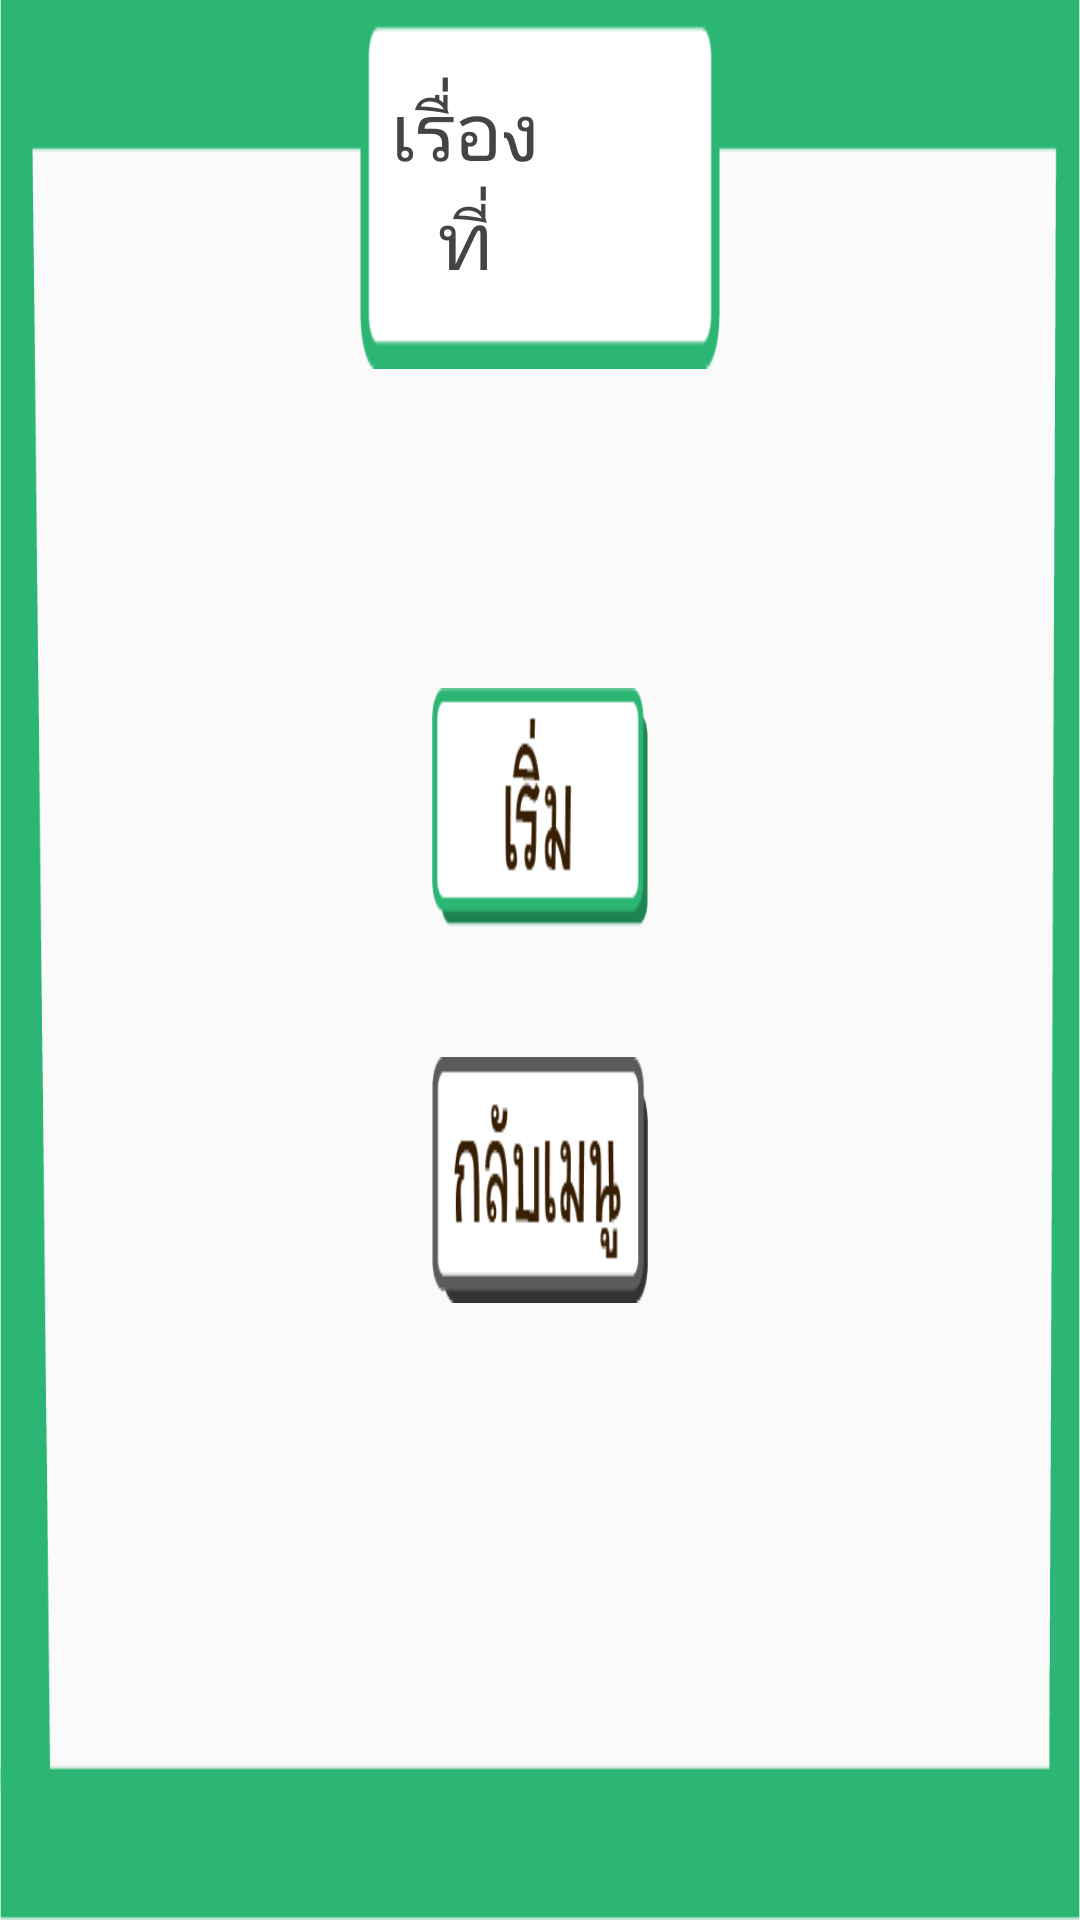

The Android layout XML behind this screen, and the referenced resources:
<!-- AndroidManifest.xml: application theme AppTheme -->
<!-- res/layout/activity_storiegame_start.xml -->
<?xml version="1.0" encoding="utf-8"?>
<androidx.constraintlayout.widget.ConstraintLayout xmlns:android="http://schemas.android.com/apk/res/android"
    xmlns:app="http://schemas.android.com/apk/res-auto"
    xmlns:tools="http://schemas.android.com/tools"
    android:layout_width="match_parent"
    android:layout_height="match_parent"
    android:screenOrientation="landscape"
    android:configChanges="keyboardHidden|orientation|screenSize"
    tools:context=".StoriegameStart">
    <RelativeLayout
        android:layout_width="match_parent"
        android:layout_height="match_parent"
        android:background="@drawable/bggreen">
        <LinearLayout
            android:layout_width="match_parent"
            android:layout_height="match_parent"
            android:orientation="vertical">
            <LinearLayout
            android:layout_width="match_parent"
            android:layout_height="0dp"
            android:layout_weight="1"
            android:orientation="horizontal">
            <Space
                android:layout_width="0dp"
                android:layout_height="match_parent"
                android:layout_weight="1"
                />
            <LinearLayout
                android:layout_width="0dp"
                android:layout_height="match_parent"
                android:layout_weight="1"
                android:orientation="horizontal"
                android:padding="10dp"
                android:background="@drawable/greenbox">
                <TextView
                    android:layout_width="0dp"
                    android:layout_height="match_parent"
                    android:layout_weight="1"
                    android:text="เรื่องที่"
                    app:autoSizeTextType="uniform"
                    android:textAlignment="center"
                    android:gravity="center"
                    android:textColor="@color/colorblack"
                  android:fontFamily="@font/pridi"/>
                <TextView
                    android:id="@+id/textcount"
                    android:layout_width="0dp"
                    android:layout_height="match_parent"
                    android:layout_weight="1"
                    android:text=""
                    app:autoSizeTextType="uniform"
                    android:textAlignment="center"
                    android:gravity="center"
                    android:textColor="@color/colorblack"
                  android:fontFamily="@font/pridi"
                    /></LinearLayout>
            <Space
                android:layout_width="0dp"
                android:layout_height="match_parent"
                android:layout_weight="1"
                />
        </LinearLayout>
            <Space
                android:layout_width="match_parent"
                android:layout_height="0dp"
                android:layout_weight="0.2"/>
            <LinearLayout
                android:layout_width="match_parent"
                android:layout_height="0dp"
                android:layout_weight="3"
                android:orientation="horizontal">
                <Space
                    android:layout_width="0dp"
                    android:layout_height="match_parent"
                    android:layout_weight="2"/>
                <LinearLayout
                    android:layout_width="0dp"
                    android:layout_height="match_parent"
                    android:orientation="vertical"
                    android:layout_weight="1">
                    <Space
                        android:layout_width="match_parent"
                        android:layout_height="0dp"
                        android:layout_weight="1"/>
                    <ImageButton
                        android:id="@+id/readyicon"
                        android:layout_width="match_parent"
                        android:layout_height="0dp"
                        android:layout_weight="1"
                        android:layout_gravity="center"
                        android:background="@drawable/start2"/>
                    <Space
                        android:layout_width="match_parent"
                        android:layout_height="0dp"
                        android:layout_weight="0.5"/>
                    <ImageButton
                        android:id="@+id/backtomenu"
                        android:layout_width="match_parent"
                        android:layout_height="0dp"
                        android:layout_weight="1"
                        android:layout_gravity="center"
                        android:background="@drawable/backtomenu"/>
                    <Space
                        android:layout_width="match_parent"
                        android:layout_height="0dp"
                        android:layout_weight="1"/>
                </LinearLayout>
                <Space
                    android:layout_width="0dp"
                    android:layout_height="match_parent"
                    android:layout_weight="2"/>
            </LinearLayout>
            <Space
                android:layout_width="match_parent"
                android:layout_height="0dp"
                android:layout_weight="1"
                />
        </LinearLayout>
    </RelativeLayout>

</androidx.constraintlayout.widget.ConstraintLayout>
<!-- resources referenced by this layout -->
<resources>
  <color name="colorblack">#444444</color>
  <!-- drawable backtomenu: png bitmap (drawable, 3368 bytes) -->
  <!-- drawable bggreen: png bitmap (drawable, 6844 bytes) -->
  <!-- drawable greenbox: png bitmap (drawable, 1268 bytes) -->
  <!-- drawable start2: png bitmap (drawable, 2445 bytes) -->
  <style name="AppTheme" parent="Theme.AppCompat.Light.NoActionBar">
          
          <item name="colorPrimary">@color/colorYellow</item>
          <item name="colorPrimaryDark">@color/colorYellow</item>
          <item name="colorAccent">@color/colorWhite</item>
      </style>
  <color name="colorYellow">#F7C649</color>
  <color name="colorWhite">#FFFFFF</color>
</resources>
